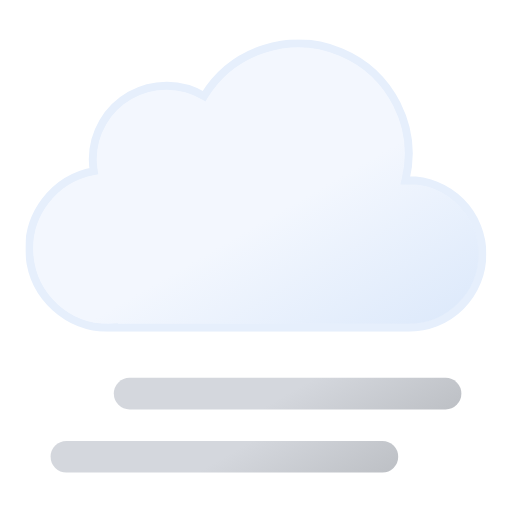
t = 0.00 s
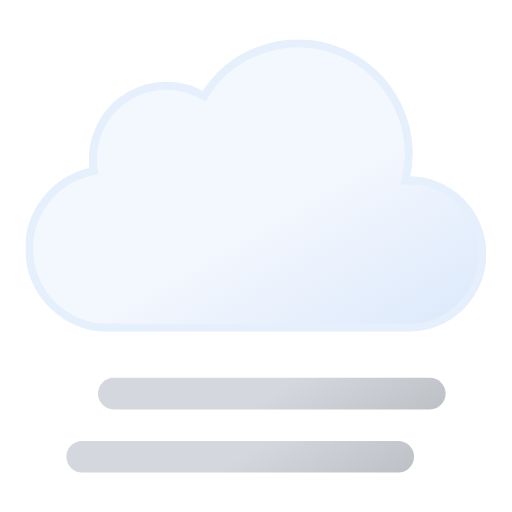
t = 0.75 s
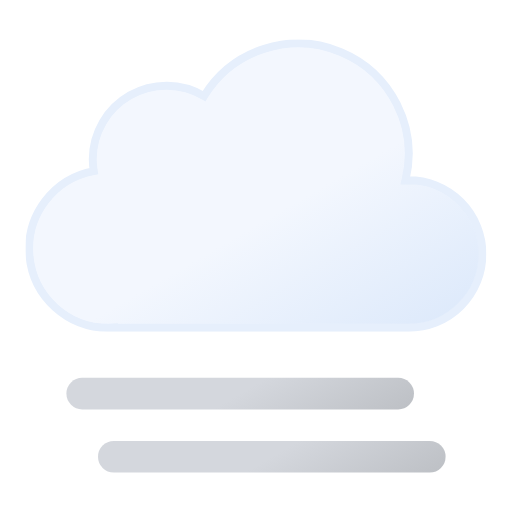
t = 2.25 s
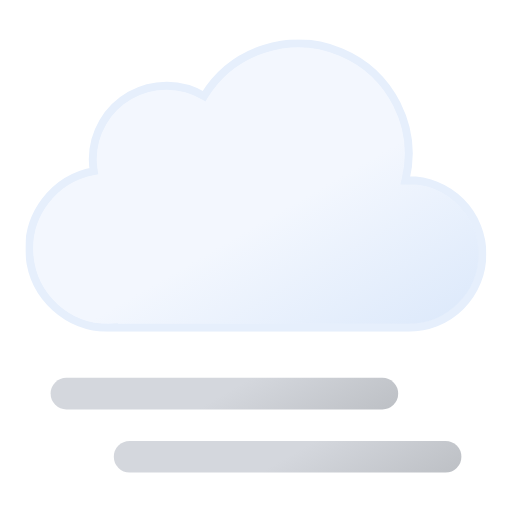
t = 3.00 s
t = 3.75 s: frame unchanged from t = 2.25 s, image omitted
t = 5.25 s: frame unchanged from t = 0.75 s, image omitted

The animated SVG that drew these frames (rendered in a browser with its animation timeline set to each time). Animation: 2 SMIL elements (animateTransform=2); one cycle of 6.00 s, repeats indefinitely.

<svg xmlns="http://www.w3.org/2000/svg" xmlns:xlink="http://www.w3.org/1999/xlink" viewBox="61.556 115.056 388.889 388.889"><defs><linearGradient id="a" x1="99.5" x2="232.6" y1="30.7" y2="261.4" gradientUnits="userSpaceOnUse"><stop offset="0" stop-color="#f3f7fe"/><stop offset=".5" stop-color="#f3f7fe"/><stop offset="1" stop-color="#deeafb"/></linearGradient><linearGradient id="b" x1="96" x2="168" y1="-2.4" y2="122.3" gradientUnits="userSpaceOnUse"><stop offset="0" stop-color="#d4d7dd"/><stop offset=".5" stop-color="#d4d7dd"/><stop offset="1" stop-color="#bec1c6"/></linearGradient><linearGradient xlink:href="#b" id="c" x2="168" y1="-50.4" y2="74.3"/><symbol id="d" viewBox="0 0 350 222"><path fill="url(#a)" stroke="#e6effc" stroke-miterlimit="10" stroke-width="6" d="m291 107-2.5.1A83.9 83.9 0 00135.6 43 56 56 0 0051 91a56.6 56.6 0 00.8 9A60 60 0 0063 219l4-.2v.2h224a56 56 0 000-112Z"/></symbol><symbol id="e" overflow="visible" viewBox="0 0 264 72"><path fill="none" stroke="url(#b)" stroke-linecap="round" stroke-miterlimit="10" stroke-width="24" d="M12 60h240"><animateTransform additive="sum" attributeName="transform" dur="6s" repeatCount="indefinite" type="translate" values="-24 0; 24 0; -24 0"/></path><path fill="none" stroke="url(#c)" stroke-linecap="round" stroke-miterlimit="10" stroke-width="24" d="M12 12h240"><animateTransform additive="sum" attributeName="transform" dur="6s" repeatCount="indefinite" type="translate" values="24 0; -24 0; 24 0"/></path></symbol></defs><use xlink:href="#d" width="350" height="222" transform="translate(81 145)"/><use xlink:href="#e" width="264" height="72" transform="translate(124 402)"/></svg>
